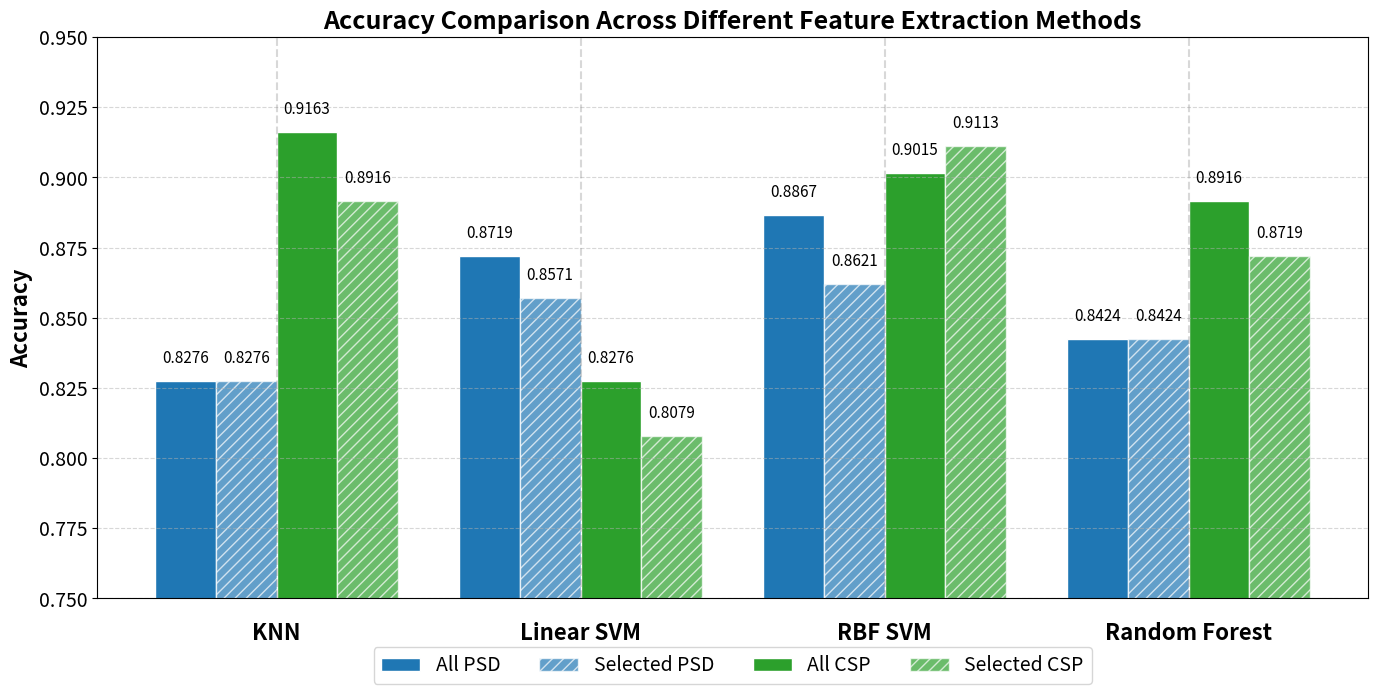

Write the Python code that produced this figure.
import matplotlib.pyplot as plt
import numpy as np
from matplotlib.patches import Patch

# Define classifiers and their accuracy values for each approach
classifiers = ['KNN', 'Linear SVM', 'RBF SVM', 'Random Forest']

# Accuracy values for each approach and classifier
psd_all = [0.8276, 0.8719, 0.8867, 0.8424]  # All PSD features
psd_sel = [0.8276, 0.8571, 0.8621, 0.8424]  # Selected PSD features
csp_all = [0.9163, 0.8276, 0.9015, 0.8916]  # All CSP components
csp_sel = [0.8916, 0.8079, 0.9113, 0.8719]  # Selected CSP components

# Set width of bars
barWidth = 0.2
r1 = np.arange(len(classifiers))
r2 = [x + barWidth for x in r1]
r3 = [x + barWidth for x in r2]
r4 = [x + barWidth for x in r3]

# Use a cleaner color palette with only two base colors (PSD vs CSP)
psd_color = '#1f77b4'  # Blue for PSD
csp_color = '#2ca02c'  # Green for CSP

# Create the plot with larger overall size
plt.figure(figsize=(14, 8))

# Increase the font size for all text elements
plt.rcParams.update({'font.size': 14})

# Create bars with hatches for better distinction
bars1 = plt.bar(r1, psd_all, width=barWidth, color=psd_color, edgecolor='white', label='All PSD')
bars2 = plt.bar(r2, psd_sel, width=barWidth, color=psd_color, edgecolor='white', hatch='///', alpha=0.7, label='Selected PSD')
bars3 = plt.bar(r3, csp_all, width=barWidth, color=csp_color, edgecolor='white', label='All CSP')
bars4 = plt.bar(r4, csp_sel, width=barWidth, color=csp_color, edgecolor='white', hatch='///', alpha=0.7, label='Selected CSP')

# Add a subtle divider between PSD and CSP for each classifier
for i in range(len(classifiers)):
    plt.axvline(x=r2[i] + barWidth/2, color='gray', linestyle='--', alpha=0.3)

# Group labels with larger font
for i in range(len(classifiers)):
    mid_point = (r1[i] + r4[i]) / 2
    plt.annotate(classifiers[i], xy=(mid_point, 0.75), xytext=(0, -30), 
                 textcoords="offset points", ha='center', fontweight='bold', fontsize=16)

# Add labels and title with larger font
plt.ylabel('Accuracy', fontweight='bold', fontsize=16)
plt.title('Accuracy Comparison Across Different Feature Extraction Methods', fontweight='bold', fontsize=18)

# Remove the classifiers from x-ticks as we've added annotations
plt.xticks([])

# Add value labels on top of bars with larger font
def add_labels(bars):
    for bar in bars:
        height = bar.get_height()
        plt.text(bar.get_x() + bar.get_width()/2., height + 0.005,
                f'{height:.4f}', ha='center', va='bottom', fontsize=11, rotation=0)

add_labels(bars1)
add_labels(bars2)
add_labels(bars3)
add_labels(bars4)

# Add a grid for better readability
plt.grid(True, axis='y', linestyle='--', alpha=0.5)

# Set y-axis limits for better visualization
plt.ylim(0.75, 0.95)

# Make y-tick labels larger
plt.yticks(fontsize=14)

# Create a more readable legend using custom elements with larger font
legend_elements = [
    Patch(facecolor=psd_color, edgecolor='white', label='All PSD'),
    Patch(facecolor=psd_color, edgecolor='white', hatch='///', alpha=0.7, label='Selected PSD'),
    Patch(facecolor=csp_color, edgecolor='white', label='All CSP'),
    Patch(facecolor=csp_color, edgecolor='white', hatch='///', alpha=0.7, label='Selected CSP')
]
plt.legend(handles=legend_elements, loc='upper center', bbox_to_anchor=(0.5, -0.07), 
           ncol=4, frameon=True, fontsize=14)

# REMOVED: Text annotation for PSD and CSP
# The following two lines have been removed:
# plt.text(r1[0] + barWidth/2, 0.76, "PSD", ha='center', va='bottom', color=psd_color, fontweight='bold', fontsize=14)
# plt.text(r3[0] + barWidth/2, 0.76, "CSP", ha='center', va='bottom', color=csp_color, fontweight='bold', fontsize=14)

# Add tight layout
plt.tight_layout(rect=[0, 0.05, 1, 0.95])

# Save the figure
plt.savefig('accuracy_comparison_large_text.png', dpi=300, bbox_inches='tight')

# Show the plot
plt.show()